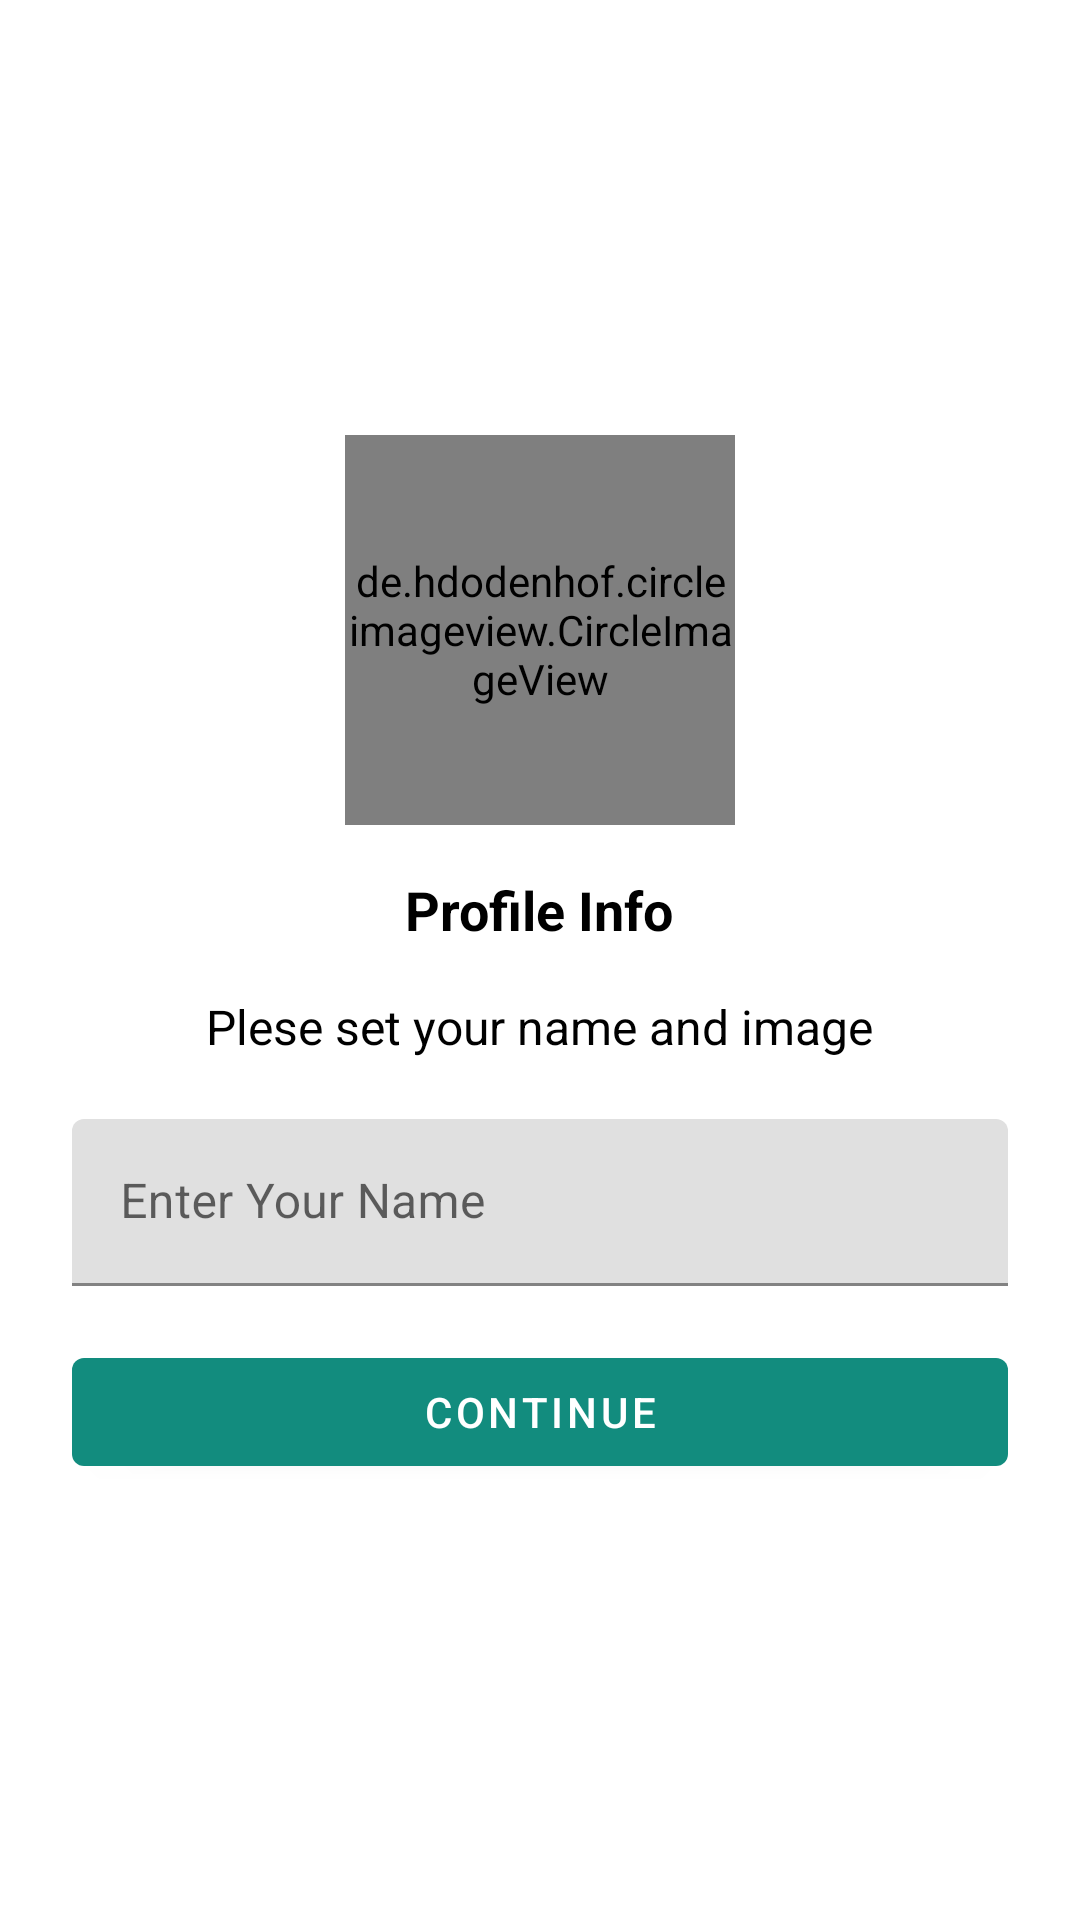

Layout XML and referenced resources for this Android screen:
<!-- AndroidManifest.xml: application theme Theme.TalkToMe -->
<!-- res/layout/activity_profile.xml -->
<?xml version="1.0" encoding="utf-8"?>
<layout xmlns:android="http://schemas.android.com/apk/res/android"
    xmlns:app="http://schemas.android.com/apk/res-auto"
    xmlns:tools="http://schemas.android.com/tools">

    <data>

    </data>

    <LinearLayout
        android:layout_width="match_parent"
        android:layout_height="match_parent"
        android:gravity="center"
        android:orientation="vertical"
        android:paddingHorizontal="24dp"
        tools:context=".activity.ProfileActivity">


        <de.hdodenhof.circleimageview.CircleImageView
            android:id="@+id/userImage"
            android:layout_width="130dp"
            android:layout_height="130dp"
            android:src="@drawable/whatapplogo" />

        <TextView
            android:layout_width="wrap_content"
            android:layout_height="wrap_content"
            android:textSize="18sp"
            android:textColor="@color/black"
            android:layout_marginTop="16dp"
            android:textStyle="bold"
            android:text="Profile Info" />

        <TextView
            android:layout_width="wrap_content"
            android:layout_height="wrap_content"
            android:textSize="16sp"
            android:textColor="@color/black"
            android:layout_marginTop="16dp"
            android:text="Plese set your name and image" />

        <com.google.android.material.textfield.TextInputLayout
            android:layout_width="match_parent"
            android:layout_height="wrap_content"
            style="@style/ThemeOverlay.Material3.AutoCompleteTextView.OutlinedBox"
            >

            <com.google.android.material.textfield.TextInputEditText
                android:id="@+id/username"
                android:layout_width="match_parent"
                android:layout_height="wrap_content"
                android:layout_marginTop="20dp"
                android:hint="Enter Your Name" />


        </com.google.android.material.textfield.TextInputLayout>
        <com.google.android.material.button.MaterialButton
            android:id="@+id/ContinueButton"
            android:layout_width="match_parent"
            android:layout_height="wrap_content"
            android:layout_marginTop="18dp"
            android:text="Continue" />

    </LinearLayout>
</layout>
<!-- resources referenced by this layout -->
<resources>
  <color name="black">#FF000000</color>
  <style name="Theme.TalkToMe" parent="Theme.MaterialComponents.DayNight.DarkActionBar">
          
          <item name="colorPrimary">@color/colorPrimary</item>
          <item name="colorPrimaryVariant">@color/colorPrimaryDark</item>
          <item name="colorOnPrimary">@color/white</item>
          
          <item name="colorSecondary">@color/colorPrimary</item>
          <item name="colorSecondaryVariant">@color/teal_700</item>
          <item name="colorOnSecondary">@color/black</item>
          
          <item name="android:statusBarColor">?attr/colorPrimaryVariant</item>
          
      </style>
  <color name="colorPrimary">#128C7E</color>
  <color name="colorPrimaryDark">#075E54</color>
  <color name="white">#FFFFFFFF</color>
  <color name="teal_700">#FF018786</color>
</resources>
